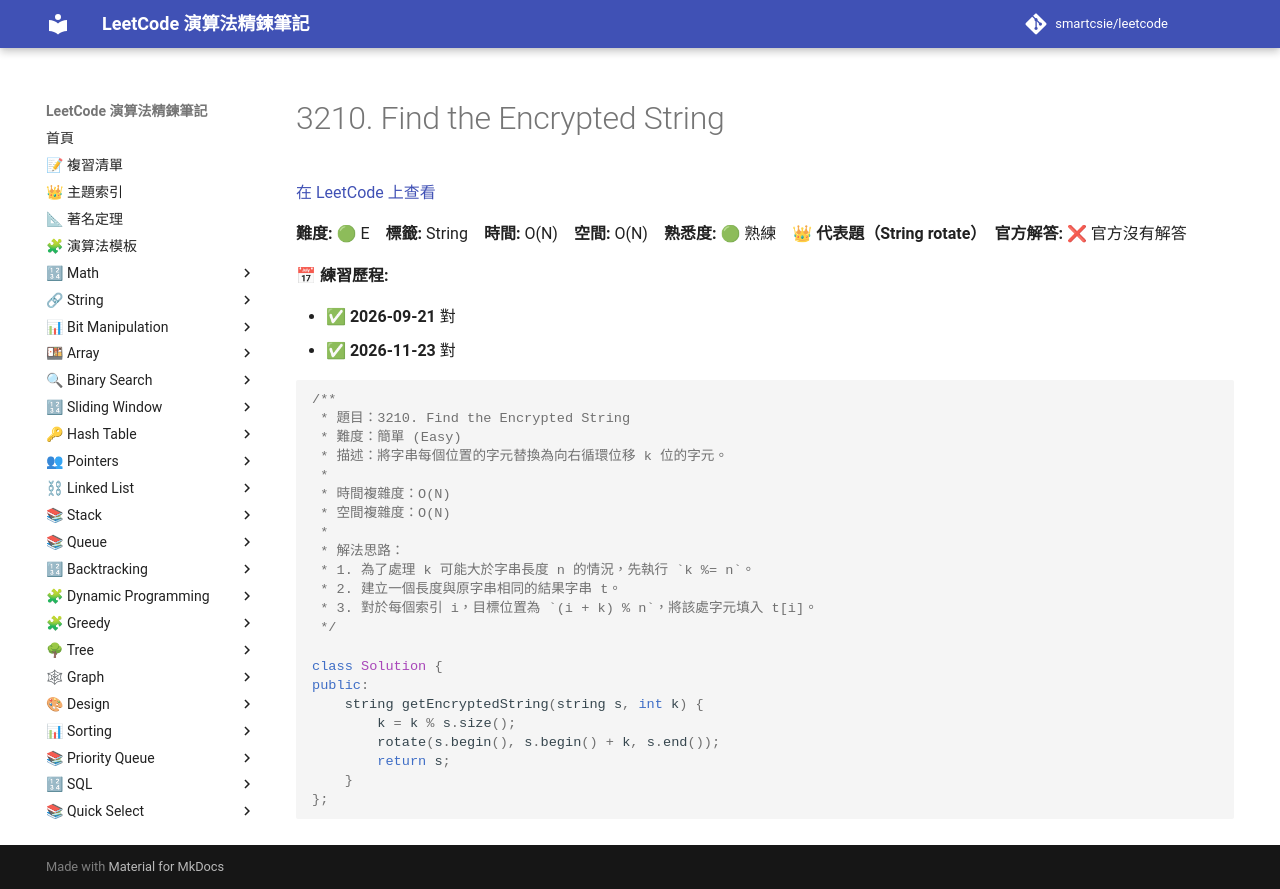

repository: smartcsie/leetcode · page: problems/3210/index.html · generator: mkdocs

# 3210. Find the Encrypted String

[在 LeetCode 上查看](https://leetcode.com/problems/find-the-encrypted-string/)

**難度:** 🟢 E　**標籤:** String　**時間:** O(N)　**空間:** O(N)　**熟悉度:** 🟢 熟練　👑 **代表題（String rotate）**　**官方解答:** ❌ 官方沒有解答

**📅 練習歷程:**

- ✅ **2026-09-21** 對
- ✅ **2026-11-23** 對

```cpp
/**
 * 題目：3210. Find the Encrypted String
 * 難度：簡單 (Easy)
 * 描述：將字串每個位置的字元替換為向右循環位移 k 位的字元。
 *
 * 時間複雜度：O(N)
 * 空間複雜度：O(N)
 *
 * 解法思路：
 * 1. 為了處理 k 可能大於字串長度 n 的情況，先執行 `k %= n`。
 * 2. 建立一個長度與原字串相同的結果字串 t。
 * 3. 對於每個索引 i，目標位置為 `(i + k) % n`，將該處字元填入 t[i]。
 */

class Solution {
public:
    string getEncryptedString(string s, int k) {
        k = k % s.size();
        rotate(s.begin(), s.begin() + k, s.end());
        return s;
    }
};
```
